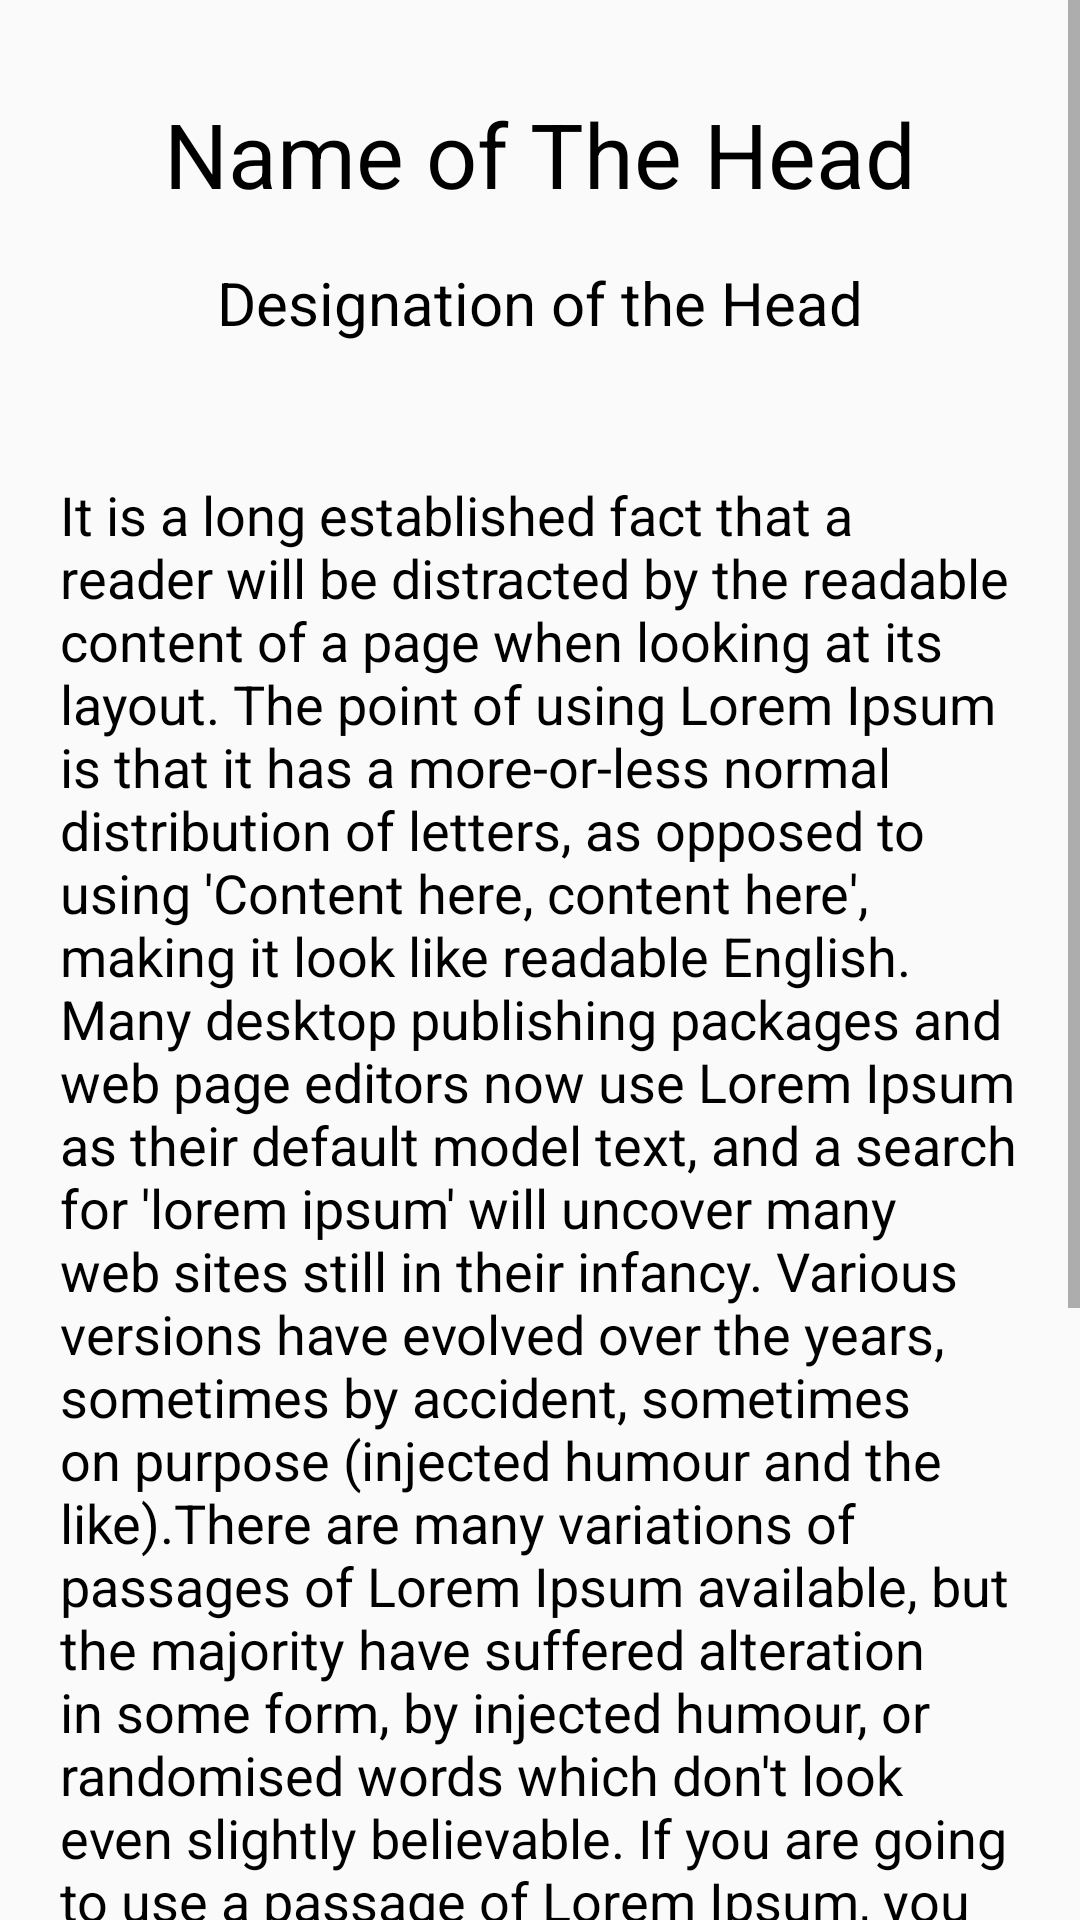

The Android layout XML behind this screen, and the referenced resources:
<!-- AndroidManifest.xml: application theme AppTheme -->
<!-- res/layout/fragment_nibondhokand_porichalokerbani.xml -->
<RelativeLayout xmlns:android="http://schemas.android.com/apk/res/android"
    xmlns:tools="http://schemas.android.com/tools"
    android:layout_width="match_parent"
    android:layout_height="match_parent"
    android:scrollbars="vertical"
    tools:context="com.example.android.imed.AboutImed.NibondhokandPorichalokerbani">

    
    <ScrollView
        android:layout_width="match_parent"
        android:layout_height="match_parent"
        android:layout_alignParentTop="true"
        android:layout_alignParentStart="true">

        <LinearLayout
            android:layout_width="match_parent"
            android:layout_height="match_parent"
            android:orientation="vertical">



        <TextView
            android:id="@+id/tv_head_name"
            android:layout_width="wrap_content"
            android:layout_height="wrap_content"
            android:layout_alignParentTop="true"
            android:layout_centerHorizontal="true"
            android:layout_marginTop="31dp"
            android:textColor="#000"
            android:layout_gravity="center"
            android:text="Name of The Head"
            android:textSize="30sp" />

        <TextView
            android:id="@+id/tv_head_designation"
            android:layout_width="wrap_content"
            android:layout_height="wrap_content"
            android:layout_below="@+id/tv_head_name"
            android:layout_centerHorizontal="true"
            android:layout_marginTop="16dp"
            android:textColor="#000"
            android:layout_gravity="center"
            android:text="Designation of the Head"
            android:textSize="20sp" />

        <TextView
            android:id="@+id/tv_head_speech"
            android:layout_width="wrap_content"
            android:layout_height="wrap_content"
            android:layout_below="@+id/tv_head_designation"
            android:layout_centerHorizontal="true"
            android:textColor="#000"
            android:layout_marginLeft="20dp"
            android:layout_marginRight="20dp"
            android:layout_marginTop="45dp"
            android:text="It is a long established fact that a reader will be distracted by the readable content of a page when looking at its layout. The point of using Lorem Ipsum is that it has a more-or-less normal distribution of letters, as opposed to using 'Content here, content here', making it look like readable English. Many desktop publishing packages and web page editors now use Lorem Ipsum as their default model text, and a search for 'lorem ipsum' will uncover many web sites still in their infancy. Various versions have evolved over the years, sometimes by accident, sometimes on purpose (injected humour and the like).There are many variations of passages of Lorem Ipsum available, but the majority have suffered alteration in some form, by injected humour, or randomised words which don't look even slightly believable. If you are going to use a passage of Lorem Ipsum, you need to be sure there isn't anything embarrassing hidden in the middle of text. All the Lorem Ipsum generators on the Internet tend to repeat predefined chunks as necessary, making this the first true generator on the Internet. It uses a dictionary of over 200 Latin words, combined with a handful of model sentence structures, to generate Lorem Ipsum which looks reasonable. The generated Lorem Ipsum is therefore always free from repetition, injected humour, or non-characteristic words etc."
            android:textSize="18sp" />

        </LinearLayout>

    </ScrollView>



</RelativeLayout>
<!-- resources referenced by this layout -->
<resources>
  <style name="AppTheme" parent="Theme.AppCompat.Light.NoActionBar">
          
          <item name="colorPrimary">@color/colorPrimary</item>
          <item name="colorPrimaryDark">@color/colorPrimaryDark</item>
          <item name="colorAccent">@color/colorAccent</item>
      </style>
  <color name="colorPrimary">#689F38</color>
  <color name="colorPrimaryDark">#8BC34A</color>
  <color name="colorAccent">#FF4081</color>
</resources>
